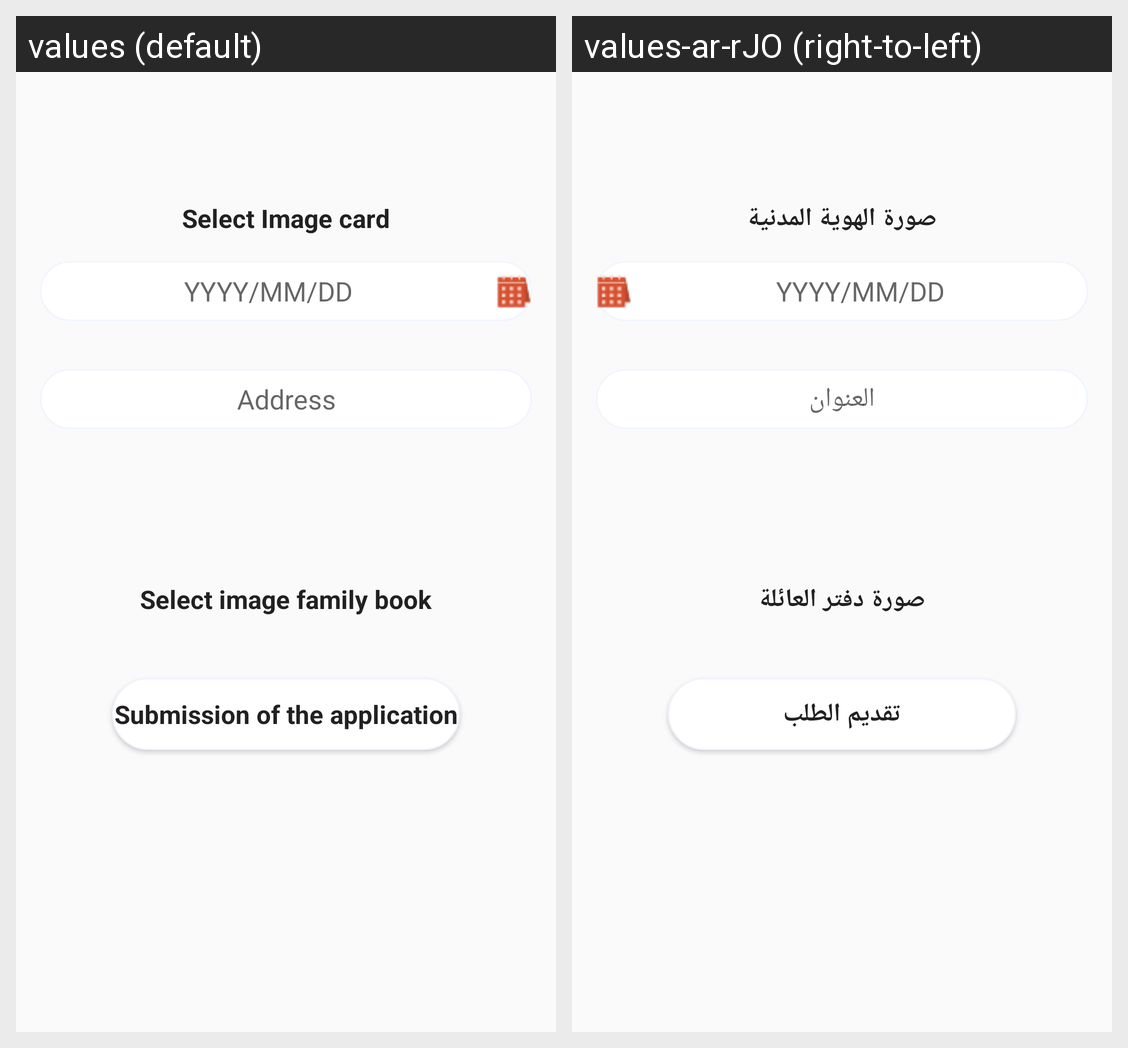

For this localized Android screen grid, give each drawn string resource with its value in every locale shown.
Android screen res/layout/fragment_issue_birth.xml rendered under 2 locales, left to right: values (default), values-ar-rJO (right-to-left). Device: Nexus 5 (rendered at 1080×1920; each locale shown at half size, 540×960, under a caption strip naming it); theme AppTheme.
Strings drawn on this screen, with the default value and each locale's value (text and hints the layout hard-codes, and strings that could not be matched under every locale, appear in the picture but are not listed):

select_image_card
  values: Select Image card
  values-ar-rJO: صورة الهوية المدنية

yyyy_mm_dd
  values: YYYY/MM/DD
  values-ar-rJO: YYYY/MM/DD

address
  values: Address
  values-ar-rJO: العنوان

select_image_family_book
  values: Select image family book
  values-ar-rJO: صورة دفتر العائلة

submission_of_the_application
  values: Submission of the application
  values-ar-rJO: تقديم الطلب
